Run: headless pygame with SDL's dummy video driver; simulated clock (each Clock.tick advances the game by its frame time, no real sleeping); random seed 0; keys injected as events and as key.get_pressed() state; no mouse input.
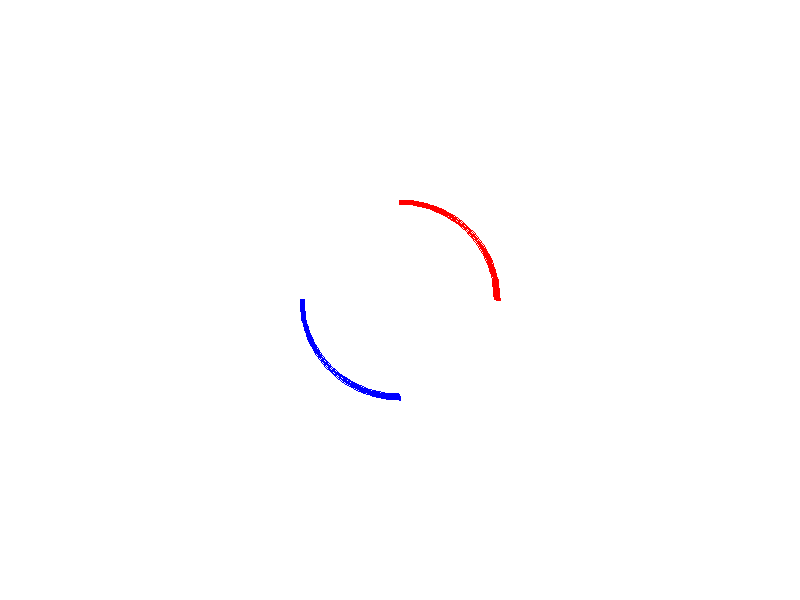
Frame 1 of 4 · flips 1–60 · no input
Frame 2 of 4 · flips 61–180 · tapped SPACE, RETURN · held RIGHT (→), D · screen unchanged from frame 1, image omitted
Frame 3 of 4 · flips 181–300 · held DOWN (↓), S · screen unchanged from frame 2, image omitted
Frame 4 of 4 · flips 301–420 · held LEFT (←), A, UP (↑), W · screen unchanged from frame 3, image omitted

The pygame program that drew these frames:

import pygame
import math

pygame.init()

screen_width = 800
screen_height = 600
screen = pygame.display.set_mode((screen_width, screen_height))
pygame.display.set_caption("Drawing a Part of a Circle")

white = (255, 255, 255)
red = (255, 0, 0)
blue = (0, 0, 255)

running = True
while running:
    for event in pygame.event.get():
        if event.type == pygame.QUIT:
            running = False

    screen.fill(white)

    # Define the bounding rectangle for the circle (a square)
    center_x, center_y = screen_width // 2, screen_height // 2
    radius = 100
    rect = (center_x - radius, center_y - radius, radius * 2, radius * 2)

    # Draw a quarter circle (from 0 to 90 degrees)
    # Angles are in radians, so 0 degrees is 0 radians, 90 degrees is math.pi / 2
    pygame.draw.arc(screen, red, rect, 0, math.pi / 2, 5)

    # Draw another quarter circle (from 180 to 270 degrees)
    pygame.draw.arc(screen, blue, rect, math.pi, 3 * math.pi / 2, 5)

    pygame.display.flip()

pygame.quit()
